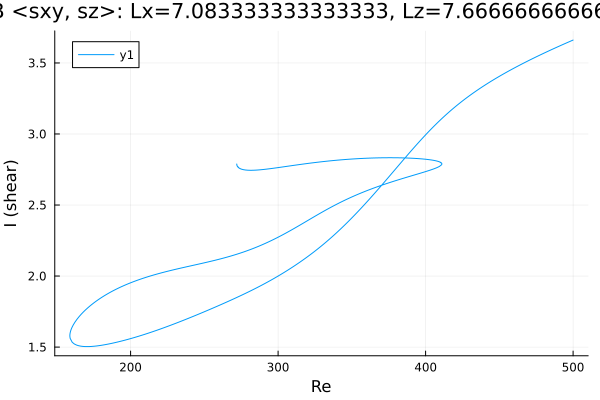

The file beside this chart, header and first rows:
Re, shear
411, 2.789
411, 2.789
411, 2.789
411, 2.789
411, 2.789
411, 2.79
411, 2.79
411, 2.79
411, 2.791
411, 2.791
410.9, 2.794
409.5, 2.804
408.1, 2.808
406.7, 2.812
405.3, 2.815
403.8, 2.817
402.4, 2.819
401, 2.821
399.6, 2.823
398.2, 2.824
396.8, 2.825
395.4, 2.826
393.9, 2.827
392.5, 2.828
391.1, 2.829
389.7, 2.83
388.3, 2.83
386.9, 2.831
385.5, 2.831
384, 2.832
382.6, 2.832
381.2, 2.832
379.8, 2.833
378.4, 2.833
377, 2.833
375.6, 2.833
374.1, 2.833
372.7, 2.833
371.3, 2.833
369.9, 2.832
368.5, 2.832
367.1, 2.832
365.7, 2.831
364.2, 2.831
362.8, 2.83
361.4, 2.83
360, 2.829
358.6, 2.829
357.2, 2.828
355.8, 2.827
354.3, 2.826
352.9, 2.826
351.5, 2.825
350.1, 2.824
348.7, 2.823
347.3, 2.822
345.9, 2.821
344.4, 2.819
343, 2.818
341.6, 2.817
... 732 more rows
